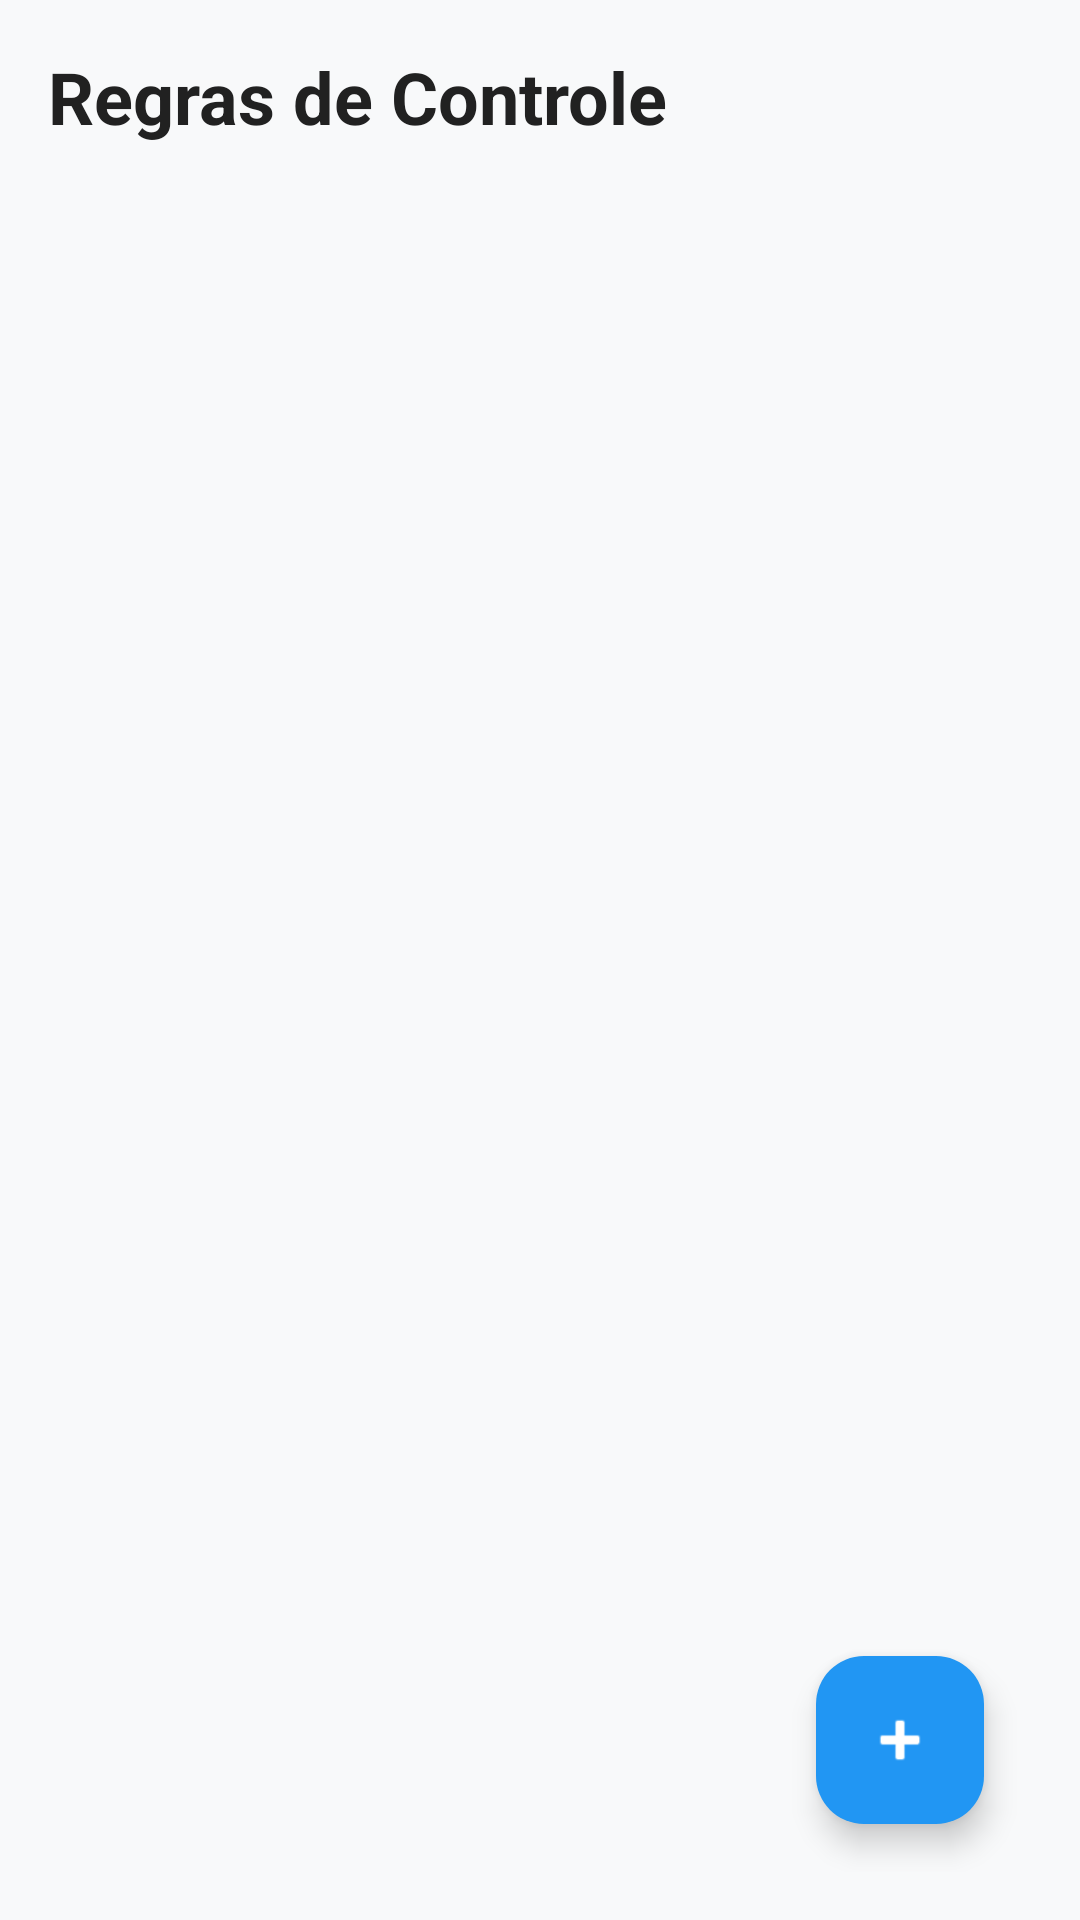

Produce the Android XML layout that renders to this screen, including the resource entries it uses.
<!-- AndroidManifest.xml: application theme Theme.Supervisionador -->
<!-- res/layout/activity_gerenciar_regras.xml -->
<?xml version="1.0" encoding="utf-8"?>
<RelativeLayout xmlns:android="http://schemas.android.com/apk/res/android"
    xmlns:app="http://schemas.android.com/apk/res-auto"
    android:layout_width="match_parent"
    android:layout_height="match_parent"
    android:background="#F8F9FA"
    android:padding="16dp">

    <TextView
        android:id="@+id/txtTitulo"
        android:layout_width="wrap_content"
        android:layout_height="wrap_content"
        android:text="Regras de Controle"
        android:textColor="#212121"
        android:textSize="24sp"
        android:textStyle="bold" />

    <androidx.recyclerview.widget.RecyclerView
        android:id="@+id/rvRegras"
        android:layout_width="match_parent"
        android:layout_height="match_parent"
        android:layout_below="@id/txtTitulo"
        android:layout_marginTop="16dp"
        android:clipToPadding="false"
        android:paddingBottom="80dp" />

    
    <TextView
        android:id="@+id/txtSemRegras"
        android:layout_width="wrap_content"
        android:layout_height="wrap_content"
        android:layout_centerInParent="true"
        android:text="Nenhuma regra configurada.\nToque no + para adicionar."
        android:textAlignment="center"
        android:textColor="#999999"
        android:textSize="16sp"
        android:visibility="gone" />

    <com.google.android.material.floatingactionbutton.FloatingActionButton
        android:id="@+id/fabAddRegra"
        android:layout_width="wrap_content"
        android:layout_height="wrap_content"
        android:layout_alignParentEnd="true"
        android:layout_alignParentBottom="true"
        android:layout_margin="16dp"
        android:contentDescription="Adicionar Regra"
        app:backgroundTint="#2196F3"
        app:srcCompat="@android:drawable/ic_input_add"
        app:tint="#FFFFFF" />

</RelativeLayout>
<!-- resources referenced by this layout -->
<resources>
  <style name="Theme.Supervisionador" parent="Base.Theme.Supervisionador" />
  <style name="Base.Theme.Supervisionador" parent="Theme.Material3.DayNight.NoActionBar">
          
          <item name="colorPrimary">@color/brand_blue</item>
          <item name="android:statusBarColor">@color/white</item>
          <item name="android:windowLightStatusBar">true</item>
      </style>
  <color name="brand_blue">#1A56DB</color>
  <color name="white">#FFFFFFFF</color>
</resources>
